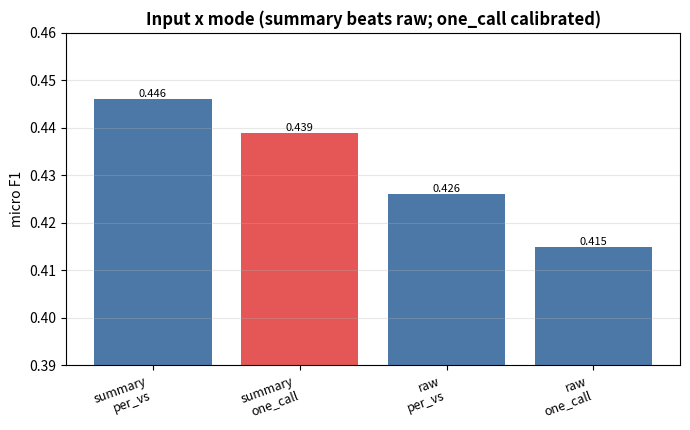
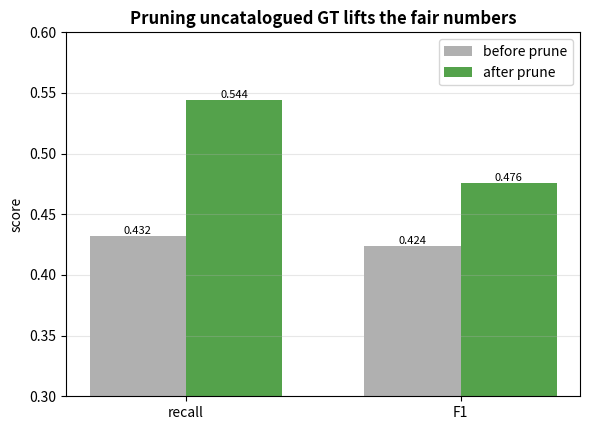
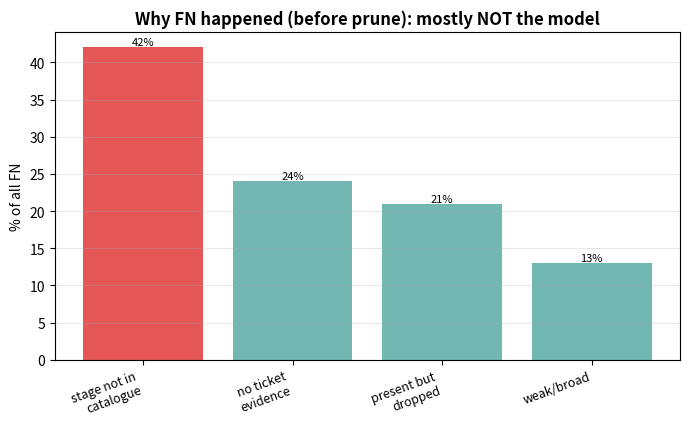
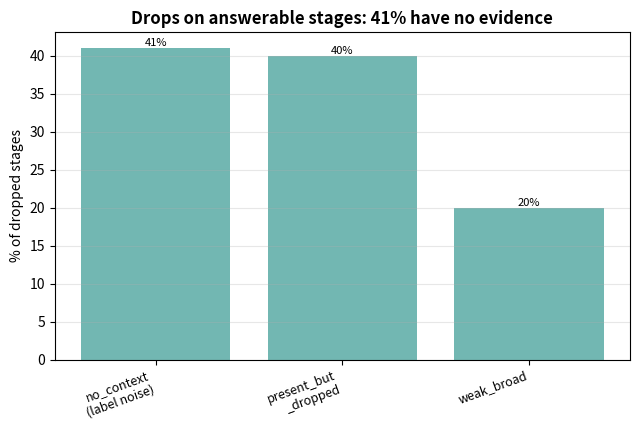
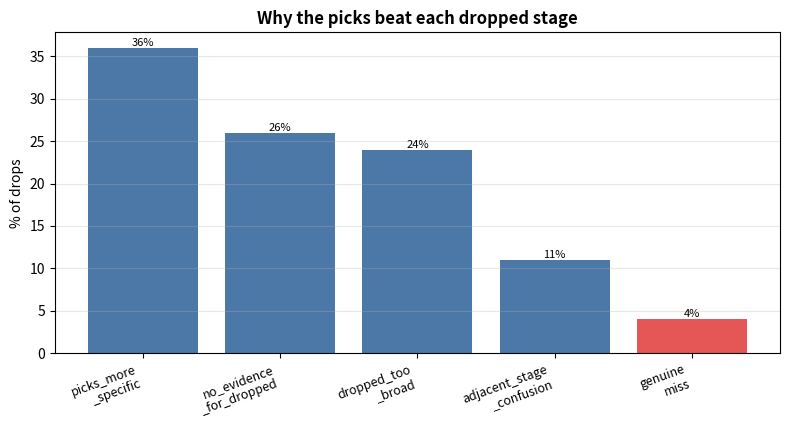

Source code (Python) for these figures, in order:
"""Charts for the stage-selection EDA (docs/stage_selection_eda.md).

Measured snapshots from the stage runs (50-ticket gt>=3 cohort + full population). Hardcoded on
purpose - an analysis artifact, not a live recompute. Writes PNGs to docs/stage_charts/.
"""

from __future__ import annotations

from pathlib import Path

import matplotlib

matplotlib.use("Agg")
import matplotlib.pyplot as plt

_OUT = Path("docs/stage_charts")


def _bar(ax, labels, values, ylabel, title, fmt="{:.3f}", highlight=None, color="#4C78A8"):
    colors = ["#E45756" if highlight and l == highlight else color for l in labels]
    bars = ax.bar(range(len(labels)), values, color=colors)
    ax.set_xticks(range(len(labels)))
    ax.set_xticklabels(labels, rotation=20, ha="right", fontsize=9)
    ax.set_ylabel(ylabel)
    ax.set_title(title, fontsize=12, weight="bold")
    for b, v in zip(bars, values):
        ax.text(b.get_x() + b.get_width() / 2, v, fmt.format(v), ha="center", va="bottom", fontsize=8)
    ax.grid(axis="y", alpha=0.3)


# input x mode F1 (402 pairs, before prune). summary wins; one_call calibrated.
INPUT_MODE = [
    ("summary\nper_vs", 0.446), ("summary\none_call", 0.439),
    ("raw\nper_vs", 0.426), ("raw\none_call", 0.415),
]


def input_mode() -> None:
    labels = [r[0] for r in INPUT_MODE]
    fig, ax = plt.subplots(figsize=(7, 4.4))
    _bar(ax, labels, [r[1] for r in INPUT_MODE], "micro F1",
         "Input x mode (summary beats raw; one_call calibrated)", highlight="summary\none_call")
    ax.set_ylim(0.39, 0.46)
    fig.tight_layout(); fig.savefig(_OUT / "input_mode.png", dpi=130); plt.close(fig)


# The coverage fix: pruning uncatalogued GT stages lifts recall/F1 (raw/one_call).
PRUNE = [("recall", 0.432, 0.544), ("F1", 0.424, 0.476)]


def prune_lift() -> None:
    labels = [r[0] for r in PRUNE]
    x = range(len(labels))
    fig, ax = plt.subplots(figsize=(6, 4.4))
    w = 0.35
    ax.bar([i - w / 2 for i in x], [r[1] for r in PRUNE], w, label="before prune", color="#B0B0B0")
    ax.bar([i + w / 2 for i in x], [r[2] for r in PRUNE], w, label="after prune", color="#54A24B")
    ax.set_xticks(list(x)); ax.set_xticklabels(labels)
    ax.set_ylabel("score"); ax.set_ylim(0.3, 0.6)
    ax.set_title("Pruning uncatalogued GT lifts the fair numbers", fontsize=12, weight="bold")
    for i, r in enumerate(PRUNE):
        ax.text(i - w / 2, r[1], f"{r[1]:.3f}", ha="center", va="bottom", fontsize=8)
        ax.text(i + w / 2, r[2], f"{r[2]:.3f}", ha="center", va="bottom", fontsize=8)
    ax.legend(); ax.grid(axis="y", alpha=0.3)
    fig.tight_layout(); fig.savefig(_OUT / "prune_lift.png", dpi=130); plt.close(fig)


# FN breakdown BEFORE prune (% of all FN): coverage was the biggest.
FN_BREAKDOWN = [
    ("stage not in\ncatalogue", 42), ("no ticket\nevidence", 24),
    ("present but\ndropped", 21), ("weak/broad", 13),
]


def fn_breakdown() -> None:
    labels = [r[0] for r in FN_BREAKDOWN]
    fig, ax = plt.subplots(figsize=(7, 4.4))
    _bar(ax, labels, [r[1] for r in FN_BREAKDOWN], "% of all FN",
         "Why FN happened (before prune): mostly NOT the model", fmt="{:.0f}%",
         highlight="stage not in\ncatalogue", color="#72B7B2")
    fig.tight_layout(); fig.savefig(_OUT / "fn_breakdown.png", dpi=130); plt.close(fig)


# Drop grounding AFTER prune (answerable stages only).
GROUNDING = [
    ("no_context\n(label noise)", 41), ("present_but\n_dropped", 40), ("weak_broad", 20),
]


def grounding() -> None:
    labels = [r[0] for r in GROUNDING]
    fig, ax = plt.subplots(figsize=(6.5, 4.4))
    _bar(ax, labels, [r[1] for r in GROUNDING], "% of dropped stages",
         "Drops on answerable stages: 41% have no evidence", fmt="{:.0f}%", color="#72B7B2")
    fig.tight_layout(); fig.savefig(_OUT / "grounding.png", dpi=130); plt.close(fig)


# Swap reasons after prune.
SWAP = [
    ("picks_more\n_specific", 36), ("no_evidence\n_for_dropped", 26), ("dropped_too\n_broad", 24),
    ("adjacent_stage\n_confusion", 11), ("genuine\nmiss", 4),
]


def swap() -> None:
    labels = [r[0] for r in SWAP]
    fig, ax = plt.subplots(figsize=(8, 4.4))
    _bar(ax, labels, [r[1] for r in SWAP], "% of drops",
         "Why the picks beat each dropped stage", fmt="{:.0f}%",
         highlight="genuine\nmiss", color="#4C78A8")
    fig.tight_layout(); fig.savefig(_OUT / "swap.png", dpi=130); plt.close(fig)


if __name__ == "__main__":
    _OUT.mkdir(parents=True, exist_ok=True)
    input_mode(); prune_lift(); fn_breakdown(); grounding(); swap()
    print(f"wrote charts to {_OUT}/")
